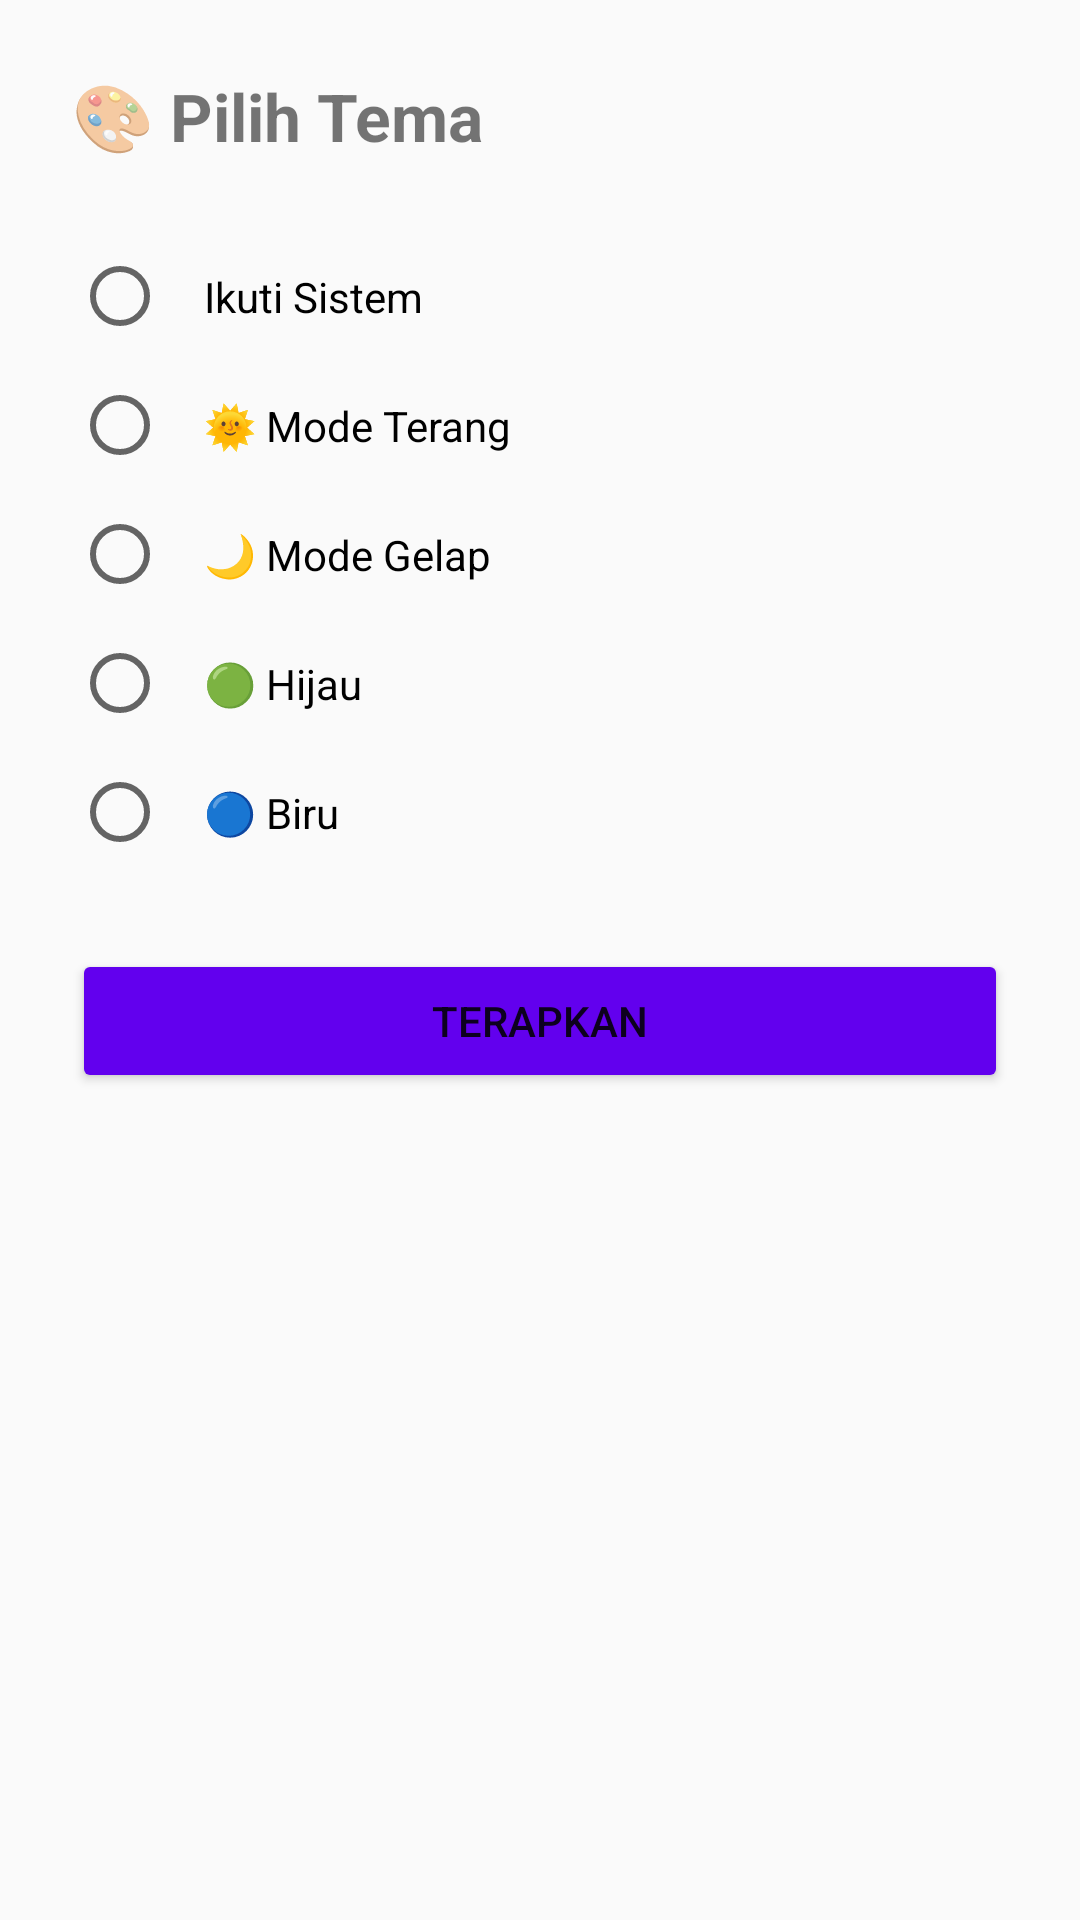

Write the Android layout XML for this screen, with the resource values it uses.
<!-- AndroidManifest.xml: application theme MyTheme -->
<!-- res/layout/activity_theme_selector.xml -->
<?xml version="1.0" encoding="utf-8"?>
<LinearLayout xmlns:android="http://schemas.android.com/apk/res/android"
    android:layout_width="match_parent" android:layout_height="wrap_content"
    android:orientation="vertical" android:padding="24dp">
    <TextView android:layout_width="wrap_content" android:layout_height="wrap_content"
        android:text="🎨 Pilih Tema" android:textSize="22sp" android:textStyle="bold" android:layout_marginBottom="24dp"/>
    <RadioGroup android:id="@+id/theme_group" android:layout_width="match_parent" android:layout_height="wrap_content">
        <RadioButton android:id="@+id/theme_system" android:layout_width="match_parent" android:layout_height="wrap_content"
            android:text="Ikuti Sistem" android:padding="12dp"/>
        <RadioButton android:id="@+id/theme_light" android:layout_width="match_parent" android:layout_height="wrap_content"
            android:text="🌞 Mode Terang" android:padding="12dp"/>
        <RadioButton android:id="@+id/theme_dark" android:layout_width="match_parent" android:layout_height="wrap_content"
            android:text="🌙 Mode Gelap" android:padding="12dp"/>
        <RadioButton android:id="@+id/theme_green" android:layout_width="match_parent" android:layout_height="wrap_content"
            android:text="🟢 Hijau" android:padding="12dp"/>
        <RadioButton android:id="@+id/theme_blue" android:layout_width="match_parent" android:layout_height="wrap_content"
            android:text="🔵 Biru" android:padding="12dp"/>
    </RadioGroup>
    <Button android:id="@+id/btn_apply" android:layout_width="match_parent" android:layout_height="wrap_content"
        android:text="Terapkan" android:layout_marginTop="24dp" android:backgroundTint="#6200EE"/>
</LinearLayout>
<!-- resources referenced by this layout -->
<resources>
  <style name="MyTheme" parent="Theme.AppCompat.Light.DarkActionBar" />
</resources>
